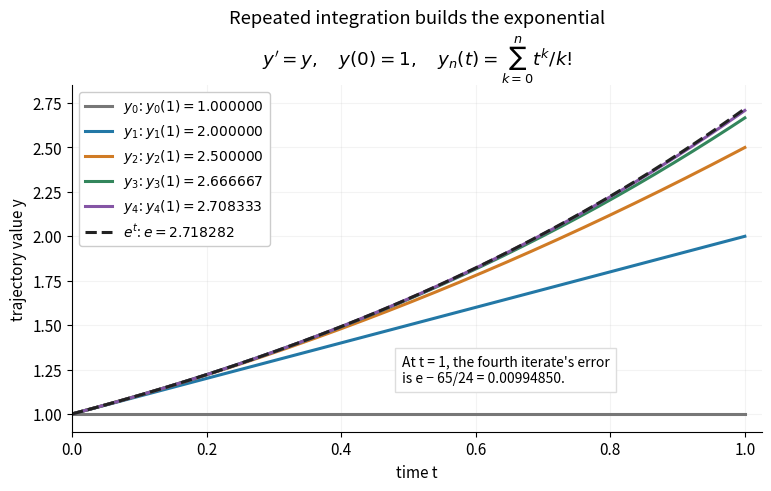

Reproduce this figure in Python.
"""Draw Picard iterates; Python 3.14, NumPy 2.3.5, Matplotlib 3.10.7.

Writes an opaque white picard-iteration-exponential.png to the current directory.
"""
from math import factorial
from pathlib import Path

import matplotlib

matplotlib.use("Agg")
import matplotlib.pyplot as plt
import numpy as np


def main():
    t = np.linspace(0.0, 1.0, 501)
    plt.rcParams.update({"font.size": 11, "axes.spines.top": False,
                         "axes.spines.right": False})
    fig, ax = plt.subplots(figsize=(7.6, 4.8), dpi=120,
                           constrained_layout=True, facecolor="white")
    colors = ["#777777", "#2378a6", "#d07b25", "#33865c", "#8555a5"]
    for n, color in enumerate(colors):
        values = sum(t ** k / factorial(k) for k in range(n + 1))
        endpoint = sum(1.0 / factorial(k) for k in range(n + 1))
        ax.plot(t, values, lw=2.2, color=color,
                label=rf"$y_{n}$: $y_{n}(1)={endpoint:.6f}$")
    ax.plot(t, np.exp(t), color="#222222", lw=2.2, ls="--",
            label=rf"$e^t$: $e={np.e:.6f}$")
    ax.set(title="Repeated integration builds the exponential\n"
                 r"$y'=y,\quad y(0)=1,\quad y_n(t)=\sum_{k=0}^n t^k/k!$",
           xlabel="time t", ylabel="trajectory value y",
           xlim=(0, 1.025), ylim=(0.9, 2.85))
    ax.text(0.49, 1.18, "At t = 1, the fourth iterate's error\n"
            f"is e − 65/24 = {np.e - 65 / 24:.8f}.", fontsize=10,
            bbox={"facecolor": "white", "edgecolor": "#dddddd", "pad": 5})
    ax.legend(loc="upper left", framealpha=1, fontsize=10)
    ax.grid(alpha=0.15)
    ax.set_facecolor("white")
    fig.savefig(Path.cwd() / "picard-iteration-exponential.png",
                facecolor="white", transparent=False)
    plt.close(fig)


if __name__ == "__main__":
    main()
